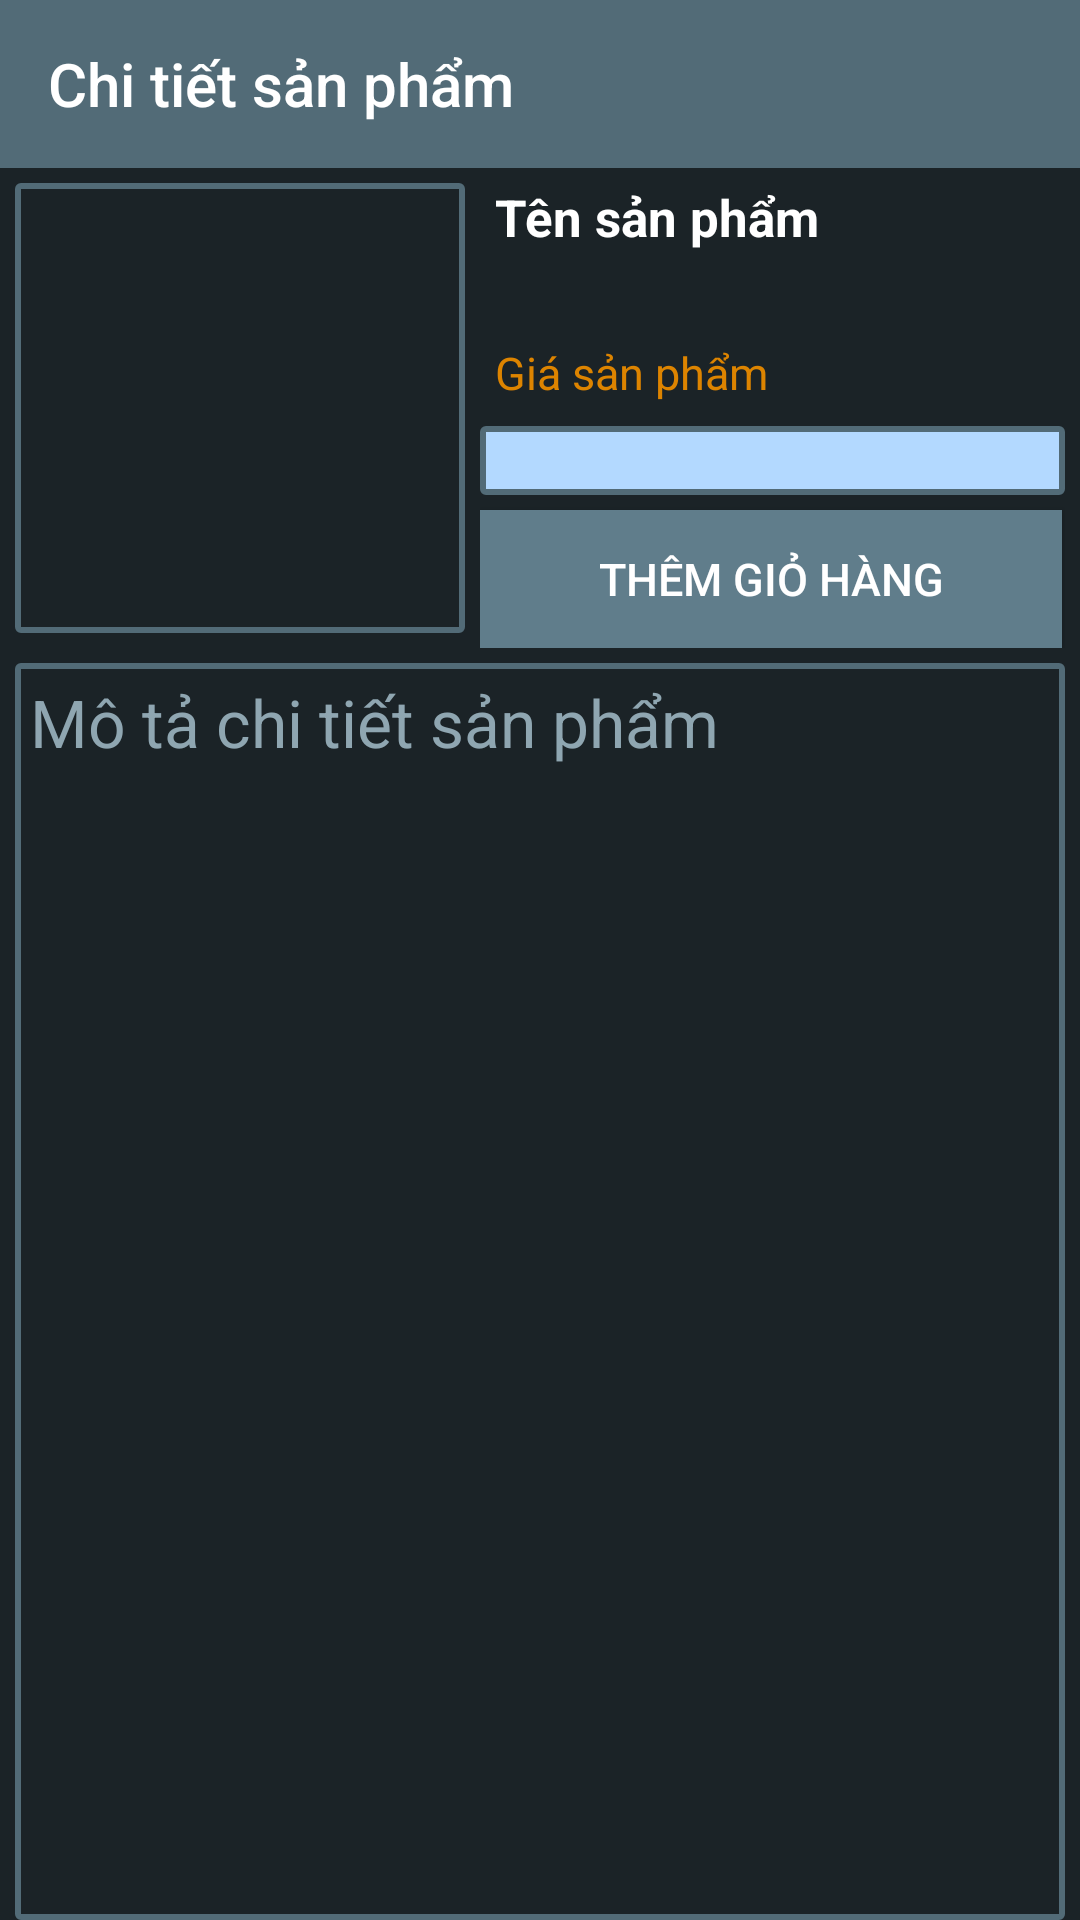

Layout XML and referenced resources for this Android screen:
<!-- AndroidManifest.xml: application theme CustomAppBar -->
<!-- res/layout/activity_chitietsanpham.xml -->
<?xml version="1.0" encoding="utf-8"?>
<LinearLayout xmlns:android="http://schemas.android.com/apk/res/android"
    xmlns:app="http://schemas.android.com/apk/res-auto"
    xmlns:tools="http://schemas.android.com/tools"
    android:layout_width="match_parent"
    android:layout_height="match_parent"
    android:orientation="vertical"
    android:background="@color/mainBackground"
    tools:context="vn.edu.topica.activity.Chitietsanpham">
    <android.support.v7.widget.Toolbar
        app:title="Chi tiết sản phẩm"
        app:titleTextColor="@color/white"
        android:background="@color/blueGrey"
        android:id="@+id/toolbarchitietsp"
        android:layout_width="match_parent"
        android:layout_height="?attr/actionBarSize">

    </android.support.v7.widget.Toolbar>
    <LinearLayout
        android:orientation="horizontal"
        android:layout_width="match_parent"
        android:layout_height="wrap_content"
        android:layout_marginRight="@dimen/margin5">
        <ImageView
            android:id="@+id/imgchitietsanpham"
            android:layout_margin="5dp"
            android:background="@drawable/border"
            android:layout_gravity="bottom"
            android:layout_width="150dp"
            android:layout_height="150dp" />

        <LinearLayout
            android:layout_width="match_parent"
            android:layout_height="match_parent"
            android:orientation="vertical">

            <TextView
                android:layout_weight="1"
                android:maxLines="2"
                android:ellipsize="marquee"
                android:id="@+id/txtTenchitietsp"
                android:layout_width="match_parent"
                android:layout_height="0dp"
                android:layout_margin="@dimen/margin5"
                android:text="@string/ten_san_pham"
                android:textColor="@color/white"
                android:textSize="17sp"
                android:textStyle="bold" />

            <TextView
                android:layout_weight="0.5"
                android:id="@+id/txtGiachitietsp"
                android:layout_width="match_parent"
                android:layout_height="0dp"
                android:layout_marginLeft="@dimen/margin5"
                android:layout_marginTop="@dimen/margin2"
                android:text="@string/gia_san_pham"
                android:textColor="#dd8400"
                android:textSize="15sp" />

            <Spinner
                android:layout_weight="0.5"
                android:id="@+id/spinner"
                android:background="@drawable/spinerbackground"
                android:layout_width="match_parent"
                android:layout_height="0dp"
                android:layout_marginTop="@dimen/margin5"
                android:textAlignment="center">

            </Spinner>

            <Button
                android:layout_weight="1"
                android:id="@+id/btnthem"
                android:layout_width="match_parent"
                android:layout_height="0dp"
                android:background="@color/blueGrayButton"
                android:text="@string/them_gio_hang"
                android:layout_gravity="bottom"
                android:textColor="@color/white"
                android:layout_marginRight="@dimen/margin1"
                android:layout_marginTop="@dimen/margin5"
                android:textSize="15sp" />

        </LinearLayout>

    </LinearLayout>
    <LinearLayout
        android:orientation="vertical"
        android:layout_width="match_parent"
        android:layout_height="match_parent"
        android:background="@drawable/border"
        android:layout_marginTop="@dimen/margin5"
        android:layout_marginLeft="@dimen/margin5"
        android:layout_marginRight="@dimen/margin5">
        <TextView
            android:layout_marginTop="@dimen/margin5"
            android:text="@string/mo_ta_chi_tiet_san_pham"
            android:layout_marginLeft="@dimen/margin5"
            android:textColor="@color/blueGrayText"
            android:textSize="22sp"
            android:layout_width="match_parent"
            android:layout_height="wrap_content" />
        <ScrollView
            android:layout_width="match_parent"
            android:layout_height="match_parent">
            <TextView
                android:layout_marginTop="@dimen/margin5"
                android:layout_marginLeft="@dimen/margin5"
                android:paddingBottom="@dimen/margin10"
                android:id="@+id/txtMotachitietsp"
                android:textSize="18sp"
                android:textColor="@color/blueGrayText"
                android:layout_width="match_parent"
                android:layout_height="match_parent" />
        </ScrollView>

    </LinearLayout>
</LinearLayout>
<!-- resources referenced by this layout -->
<resources>
  <color name="blueGrayButton">#607d8b</color>
  <color name="blueGrayText">#8fa6b1</color>
  <color name="blueGrey">#526b77</color>
  <color name="mainBackground">#1b2327</color>
  <color name="white">#fff</color>
  <dimen name="margin1">1dp</dimen>
  <dimen name="margin10">10dp</dimen>
  <dimen name="margin2">2dp</dimen>
  <dimen name="margin5">5dp</dimen>
  <!-- drawable border (drawable) -->
  <?xml version="1.0" encoding="utf-8"?>
  <shape android:shape="rectangle" xmlns:android="http://schemas.android.com/apk/res/android">
  
      <stroke android:color="@color/blueGrey"
          android:width="@dimen/margin2"/>
      <corners android:radius="@dimen/margin1"/>
  </shape>
  <!-- drawable spinerbackground (drawable) -->
  <?xml version="1.0" encoding="utf-8"?>
  <shape android:shape="rectangle" xmlns:android="http://schemas.android.com/apk/res/android">
  
      <solid android:color="#b3d9ff"/>
      <corners android:radius="1dp"/>
      <stroke android:color="@color/blueGrey"
          android:width="2dp"/>
  
  </shape>
  <string name="gia_san_pham">Giá sản phẩm</string>
  <string name="mo_ta_chi_tiet_san_pham">Mô tả chi tiết sản phẩm</string>
  <string name="ten_san_pham">Tên sản phẩm</string>
  <string name="them_gio_hang">Thêm giỏ hàng</string>
  <style name="CustomAppBar" parent="Theme.AppCompat.Light.NoActionBar">
          
          <item name="android:colorPrimary">@color/blueGrey</item>
          <item name="android:colorPrimaryDark">@color/blueGrey</item>
          <item name="android:textColorPrimary">@color/white</item>
          <item name="android:navigationBarColor">@color/blueGrey</item>
      </style>
</resources>
